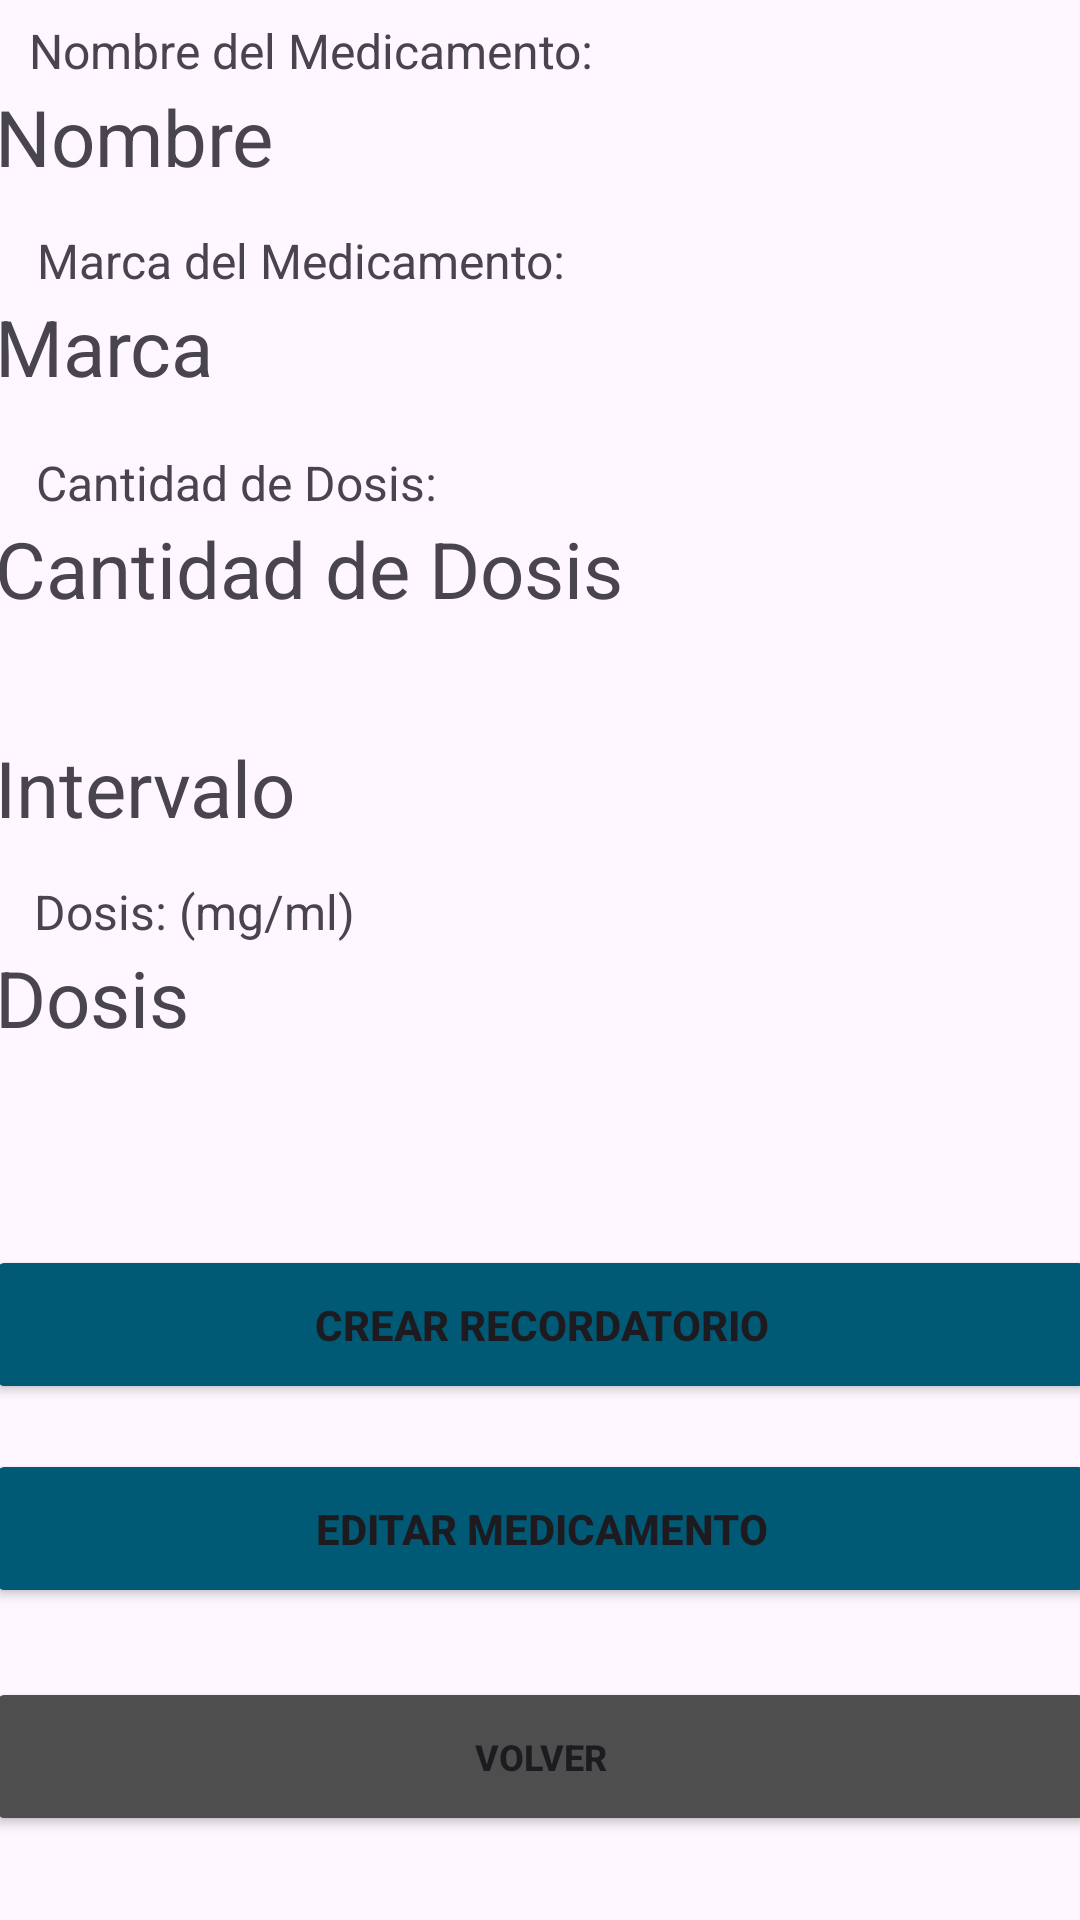

Produce the Android XML layout that renders to this screen, including the resource entries it uses.
<!-- AndroidManifest.xml: application theme Theme.MobilesVC -->
<!-- res/layout/medicamento_view.xml -->
<?xml version="1.0" encoding="utf-8"?>
<androidx.constraintlayout.widget.ConstraintLayout xmlns:android="http://schemas.android.com/apk/res/android"
    xmlns:app="http://schemas.android.com/apk/res-auto"
    xmlns:tools="http://schemas.android.com/tools"
    android:layout_width="match_parent"
    android:layout_height="match_parent">

    <TextView
        android:id="@+id/vNombreMedicamento"
        android:layout_width="364dp"
        android:layout_height="50dp"
        android:layout_marginBottom="20dp"
        android:text="Nombre"
        android:textSize="26sp"
        app:layout_constraintBottom_toTopOf="@+id/vMarca"
        app:layout_constraintEnd_toEndOf="parent"
        app:layout_constraintHorizontal_bias="0.5"
        app:layout_constraintStart_toStartOf="parent" />

    <TextView
        android:id="@+id/textView79"
        android:layout_width="200dp"
        android:layout_height="22dp"
        android:text="Nombre del Medicamento:"
        android:textSize="16sp"
        app:layout_constraintBottom_toTopOf="@+id/vNombreMedicamento"
        app:layout_constraintEnd_toEndOf="parent"
        app:layout_constraintHorizontal_bias="0.061"
        app:layout_constraintStart_toStartOf="parent" />

    <Button
        android:id="@+id/vToRecordatorioCrear2"
        android:layout_width="370dp"
        android:layout_height="53dp"
        android:layout_marginBottom="172dp"
        android:backgroundTint="#015A75"
        android:paddingVertical="14dp"
        android:text="Crear Recordatorio"
        android:textStyle="bold"
        app:layout_constraintBottom_toBottomOf="parent"
        app:layout_constraintEnd_toEndOf="parent"
        app:layout_constraintHorizontal_bias="0.5"
        app:layout_constraintStart_toStartOf="parent" />

    <TextView
        android:id="@+id/textView58"
        android:layout_width="140dp"
        android:layout_height="22dp"
        android:text="Dosis: (mg/ml)"
        android:textSize="16sp"
        app:layout_constraintBottom_toTopOf="@+id/vDosis"
        app:layout_constraintEnd_toEndOf="parent"
        app:layout_constraintHorizontal_bias="0.051"
        app:layout_constraintStart_toStartOf="parent" />

    <TextView
        android:id="@+id/textView57"
        android:layout_width="200dp"
        android:layout_height="22dp"
        android:layout_marginTop="332dp"
        android:text="Intervalo entre Dosis: (Hrs)"
        android:textSize="16sp"
        app:layout_constraintBottom_toTopOf="@+id/vIntervaloMedicamento"
        app:layout_constraintEnd_toEndOf="parent"
        app:layout_constraintHorizontal_bias="0.075"
        app:layout_constraintStart_toStartOf="parent"
        app:layout_constraintTop_toTopOf="parent"
        app:layout_constraintVertical_bias="1.0" />

    <TextView
        android:id="@+id/textView56"
        android:layout_width="200dp"
        android:layout_height="22dp"
        android:text="Cantidad de Dosis:"
        android:textSize="16sp"
        app:layout_constraintBottom_toTopOf="@+id/vCantidadMedicamento"
        app:layout_constraintEnd_toEndOf="parent"
        app:layout_constraintHorizontal_bias="0.075"
        app:layout_constraintStart_toStartOf="parent" />

    <TextView
        android:id="@+id/textView55"
        android:layout_width="200dp"
        android:layout_height="22dp"
        android:text="Marca del Medicamento:"
        android:textSize="16sp"
        app:layout_constraintBottom_toTopOf="@+id/vMarca"
        app:layout_constraintEnd_toEndOf="parent"
        app:layout_constraintHorizontal_bias="0.077"
        app:layout_constraintStart_toStartOf="parent" />

    <TextView
        android:id="@+id/vDosis"
        android:layout_width="364dp"
        android:layout_height="50dp"
        android:layout_marginBottom="50dp"
        android:text="Dosis"
        android:textSize="26sp"
        app:layout_constraintBottom_toTopOf="@+id/vToRecordatorioCrear2"
        app:layout_constraintEnd_toEndOf="parent"
        app:layout_constraintStart_toStartOf="parent" />

    <TextView
        android:id="@+id/vIntervaloMedicamento"
        android:layout_width="364dp"
        android:layout_height="50dp"
        android:layout_marginBottom="20dp"
        android:text="Intervalo"
        android:textSize="26sp"
        app:layout_constraintBottom_toTopOf="@+id/vDosis"
        app:layout_constraintEnd_toEndOf="parent"
        app:layout_constraintStart_toStartOf="parent" />

    <TextView
        android:id="@+id/vCantidadMedicamento"
        android:layout_width="364dp"
        android:layout_height="50dp"
        android:layout_marginBottom="23dp"
        android:text="Cantidad de Dosis"
        android:textSize="26sp"
        app:layout_constraintBottom_toTopOf="@+id/vIntervaloMedicamento"
        app:layout_constraintEnd_toEndOf="parent"
        app:layout_constraintStart_toStartOf="parent" />

    <TextView
        android:id="@+id/vMarca"
        android:layout_width="364dp"
        android:layout_height="50dp"
        android:layout_marginBottom="24dp"
        android:text="Marca"
        android:textSize="26sp"
        app:layout_constraintBottom_toTopOf="@+id/vCantidadMedicamento"
        app:layout_constraintEnd_toEndOf="parent"
        app:layout_constraintStart_toStartOf="parent" />

    <Button
        android:id="@+id/vToMedicamentoEdit"
        android:layout_width="370dp"
        android:layout_height="53dp"
        android:layout_marginBottom="23dp"
        android:backgroundTint="#015A75"
        android:paddingVertical="14dp"
        android:text="Editar Medicamento"
        android:textStyle="bold"
        app:layout_constraintBottom_toTopOf="@+id/vVolverMedicamento"
        app:layout_constraintEnd_toEndOf="parent"
        app:layout_constraintHorizontal_bias="0.5"
        app:layout_constraintStart_toStartOf="parent" />

    <TextView
        android:id="@+id/textView11"
        android:layout_width="250dp"
        android:layout_height="wrap_content"
        android:layout_marginStart="50dp"
        android:layout_marginTop="45dp"
        android:layout_marginEnd="50dp"
        android:layout_marginBottom="40dp"
        android:fontFamily="sans-serif"
        android:text="Medicamento"
        android:textColor="#000000"
        android:textSize="34sp"
        android:textStyle="bold|italic"
        app:layout_constraintBottom_toTopOf="@+id/vNombreMedicamento"
        app:layout_constraintEnd_toEndOf="parent"
        app:layout_constraintStart_toStartOf="parent"
        app:layout_constraintTop_toTopOf="parent"
        tools:textSize="26sp" />

    <Button
        android:id="@+id/vVolverMedicamento"
        android:layout_width="370dp"
        android:layout_height="53dp"
        android:layout_marginHorizontal="24dp"
        android:layout_marginStart="12dp"
        android:layout_marginEnd="12dp"
        android:layout_marginBottom="28dp"
        android:backgroundTint="#4E4E4E"
        android:paddingVertical="10dp"
        android:text="Volver"
        android:textSize="12sp"
        android:textStyle="bold"
        android:visibility="visible"
        app:layout_constraintBottom_toBottomOf="parent"
        app:layout_constraintEnd_toEndOf="parent"
        app:layout_constraintHorizontal_bias="0.5"
        app:layout_constraintStart_toStartOf="parent" />

</androidx.constraintlayout.widget.ConstraintLayout>
<!-- resources referenced by this layout -->
<resources>
  <style name="Theme.MobilesVC" parent="Base.Theme.MobilesVC" />
  <style name="Base.Theme.MobilesVC" parent="Theme.Material3.DayNight.NoActionBar">
          
          
      </style>
</resources>
